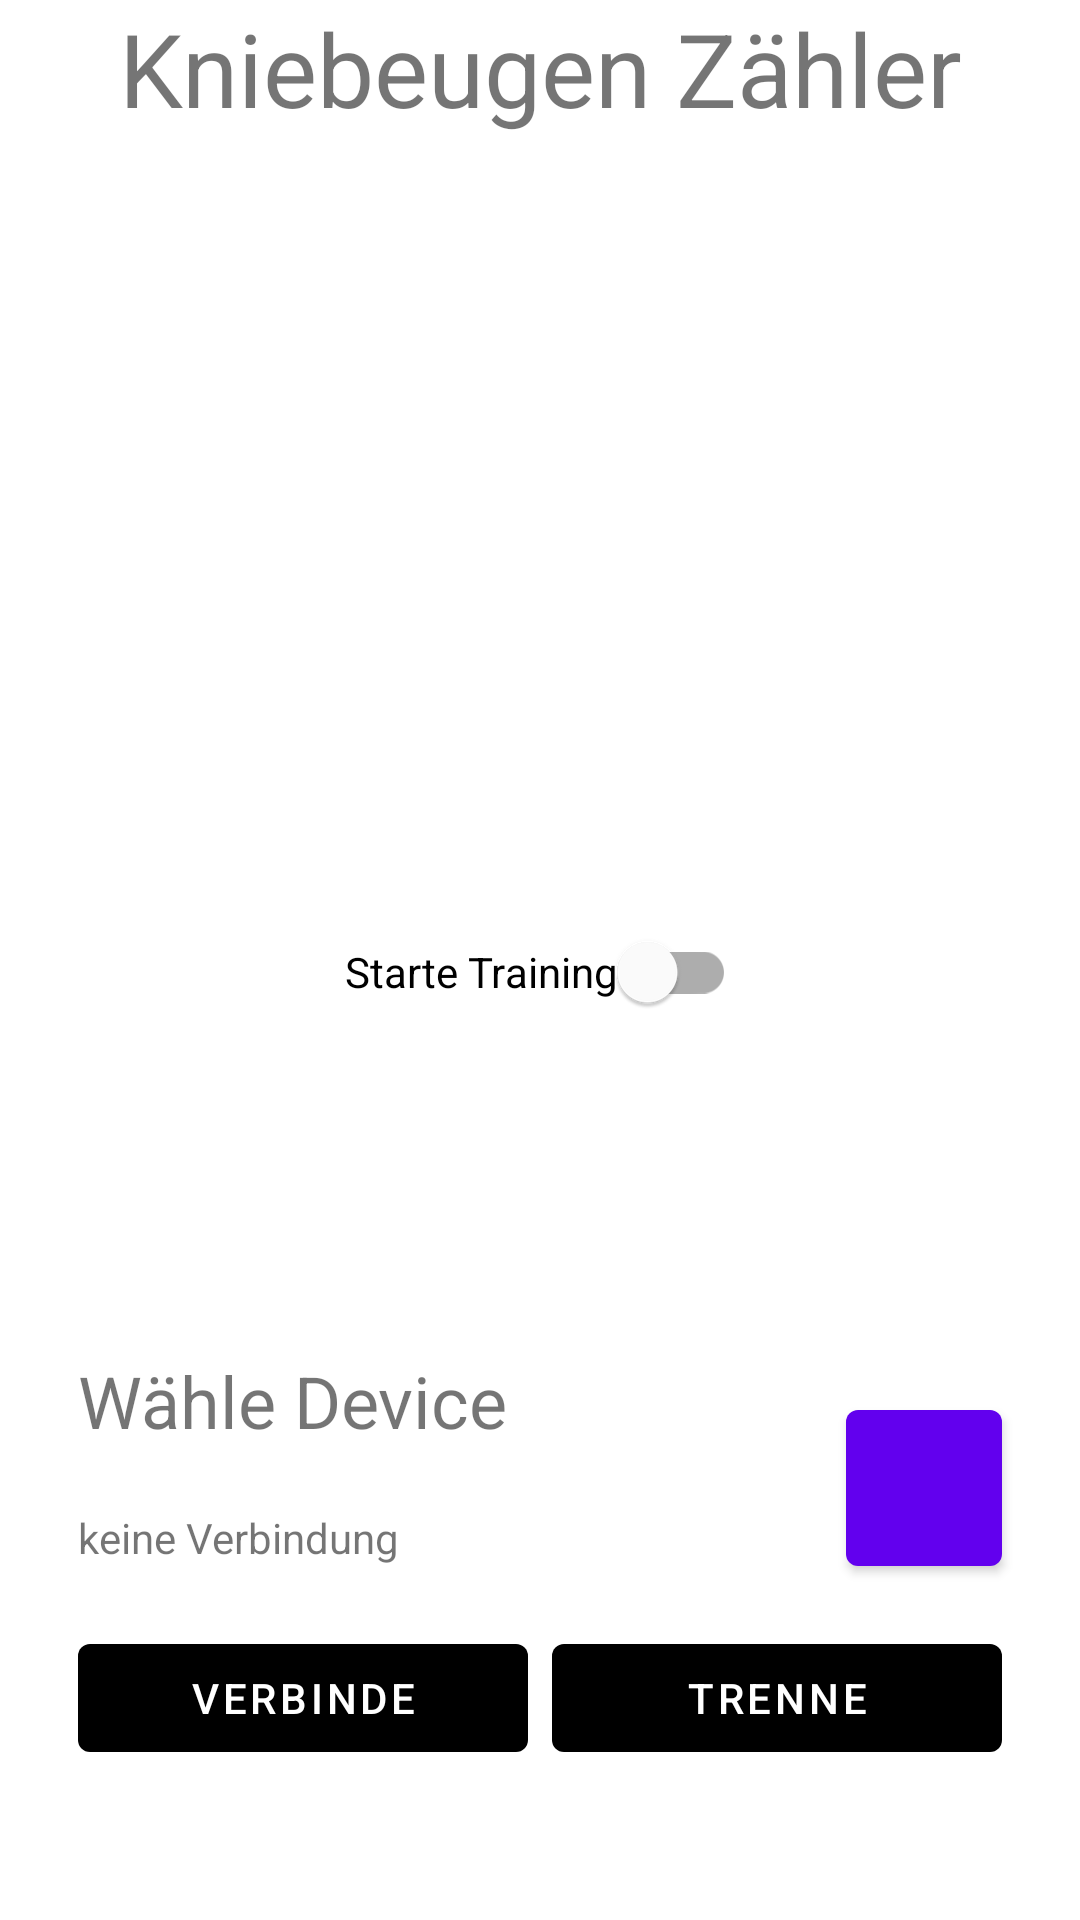

Android layout source for this screen:
<!-- AndroidManifest.xml: application theme Theme.MySquaterkennung -->
<!-- res/layout/fragment_esp32control.xml -->
<?xml version="1.0" encoding="utf-8"?>
<androidx.constraintlayout.widget.ConstraintLayout xmlns:android="http://schemas.android.com/apk/res/android"
    xmlns:app="http://schemas.android.com/apk/res-auto"
    xmlns:tools="http://schemas.android.com/tools"
    android:layout_width="match_parent"
    android:layout_height="match_parent"
    tools:context=".ESP32ControlFragment">

    <TextView
        android:id="@+id/tvHighscore"
        android:layout_width="wrap_content"
        android:layout_height="wrap_content"
        android:text=""
        android:textSize="20sp"
        android:visibility="visible"
        app:layout_constraintBottom_toTopOf="@+id/tv_selected_device"
        app:layout_constraintEnd_toEndOf="parent"
        app:layout_constraintStart_toStartOf="parent"
        app:layout_constraintTop_toBottomOf="@+id/linearLayout" />

    <TextView
        android:id="@+id/tv_selected_device"
        android:layout_width="wrap_content"
        android:layout_height="wrap_content"
        android:layout_marginBottom="20dp"
        android:text="@string/no_selected_device"
        android:textSize="24sp"
        app:layout_constraintBottom_toTopOf="@+id/tv_is_connected"
        app:layout_constraintStart_toStartOf="@+id/tv_is_connected" />

    <TextView
        android:id="@+id/tv_is_connected"
        android:layout_width="wrap_content"
        android:layout_height="wrap_content"
        android:layout_marginBottom="20dp"
        android:text="@string/not_connected"
        app:layout_constraintBottom_toTopOf="@+id/linearLayout2"
        app:layout_constraintStart_toStartOf="@+id/linearLayout2" />


    <TextView
        android:id="@+id/tv_data"
        android:layout_width="wrap_content"
        android:layout_height="wrap_content"
        android:layout_marginBottom="50dp"
        android:text=""
        android:textSize="20sp"
        android:visibility="invisible"
        app:layout_constraintBottom_toTopOf="@+id/linearLayout"
        app:layout_constraintEnd_toEndOf="parent"
        app:layout_constraintHorizontal_bias="0.5"
        app:layout_constraintStart_toStartOf="parent" />

    <LinearLayout
        android:id="@+id/linearLayout"
        android:layout_width="wrap_content"
        android:layout_height="wrap_content"
        android:layout_marginTop="300dp"
        android:orientation="vertical"
        app:layout_constraintEnd_toEndOf="parent"
        app:layout_constraintHorizontal_bias="0.5"
        app:layout_constraintStart_toStartOf="parent"
        app:layout_constraintTop_toTopOf="parent">


        <com.google.android.material.switchmaterial.SwitchMaterial
            android:id="@+id/switch_daten"
            android:layout_width="match_parent"
            android:layout_height="wrap_content"
            android:checked="false"
            android:text="@string/datenSwitch"
            tools:layout_editor_absoluteX="235dp"
            tools:layout_editor_absoluteY="450dp" />
    </LinearLayout>

    <LinearLayout
        android:id="@+id/linearLayout2"
        android:layout_width="wrap_content"
        android:layout_height="wrap_content"
        android:layout_marginBottom="50dp"
        android:orientation="horizontal"
        app:layout_constraintBottom_toBottomOf="parent"
        app:layout_constraintEnd_toEndOf="parent"
        app:layout_constraintHorizontal_bias="0.5"
        app:layout_constraintStart_toStartOf="parent">

        <com.google.android.material.button.MaterialButton
            style="@style/MaterialButtonStyle"
            android:id="@+id/btn_connect"
            android:layout_width="150dp"
            android:layout_height="wrap_content"
            android:layout_marginEnd="8dp"
            android:layout_weight="1"
            android:text="@string/connect" />

        <com.google.android.material.button.MaterialButton
            style="@style/MaterialButtonStyle"
            android:id="@+id/btn_disconnect"
            android:layout_width="150dp"
            android:layout_height="wrap_content"
            android:layout_weight="1"
            android:text="@string/disconnect" />
    </LinearLayout>

    <com.google.android.material.button.MaterialButton
        android:id="@+id/btn_select_device"
        android:layout_width="52dp"
        android:layout_height="52dp"
        android:insetLeft="0dp"
        android:insetTop="0dp"
        android:insetRight="0dp"
        android:insetBottom="0dp"
        app:icon="@drawable/ic_edit"
        app:iconGravity="textStart"
        app:iconPadding="0dp"
        app:layout_constraintBottom_toBottomOf="@+id/tv_is_connected"
        app:layout_constraintEnd_toEndOf="@+id/linearLayout2"
        tools:ignore="SpeakableTextPresentCheck" />

    <TextView
        android:id="@+id/SquatCount"
        android:layout_width="match_parent"
        android:layout_height="wrap_content"
        android:gravity="center"
        android:text="@string/Squatcount"
        android:textSize="34sp"
        app:layout_constraintTop_toTopOf="parent"
        tools:layout_editor_absoluteX="0dp" />

    <TextView
        android:id="@+id/timer"
        android:layout_width="wrap_content"
        android:layout_height="wrap_content"
        android:visibility="invisible"
        android:text=""
        android:textSize="20sp"
        app:layout_constraintEnd_toEndOf="parent"
        app:layout_constraintStart_toStartOf="parent"
        app:layout_constraintTop_toBottomOf="@+id/SquatCount" />

</androidx.constraintlayout.widget.ConstraintLayout>
<!-- resources referenced by this layout -->
<resources>
  <string name="Squatcount">Kniebeugen Zähler</string>
  <string name="connect">verbinde</string>
  <string name="datenSwitch">Starte Training</string>
  <string name="disconnect">trenne</string>
  <string name="no_selected_device">Wähle Device</string>
  <string name="not_connected">keine Verbindung</string>
  <style name="MaterialButtonStyle" parent="Widget.MaterialComponents.Button.UnelevatedButton">
          <item name="backgroundTint">@color/custom_button</item>
      </style>
  <style name="Theme.MySquaterkennung" parent="Theme.MaterialComponents.DayNight.DarkActionBar">
          
          <item name="colorPrimary">@color/purple_500</item>
          <item name="colorPrimaryVariant">@color/purple_700</item>
          <item name="colorOnPrimary">@color/white</item>
          
          <item name="colorSecondary">@color/teal_200</item>
          <item name="colorSecondaryVariant">@color/teal_700</item>
          <item name="colorOnSecondary">@color/black</item>
          
          <item name="android:statusBarColor">?attr/colorPrimaryVariant</item>
          
      </style>
  <color name="purple_500">#FF6200EE</color>
  <color name="purple_700">#FF3700B3</color>
  <color name="white">#FFFFFFFF</color>
  <color name="teal_200">#FF03DAC5</color>
  <color name="teal_700">#FF018786</color>
  <color name="black">#FF000000</color>
</resources>
